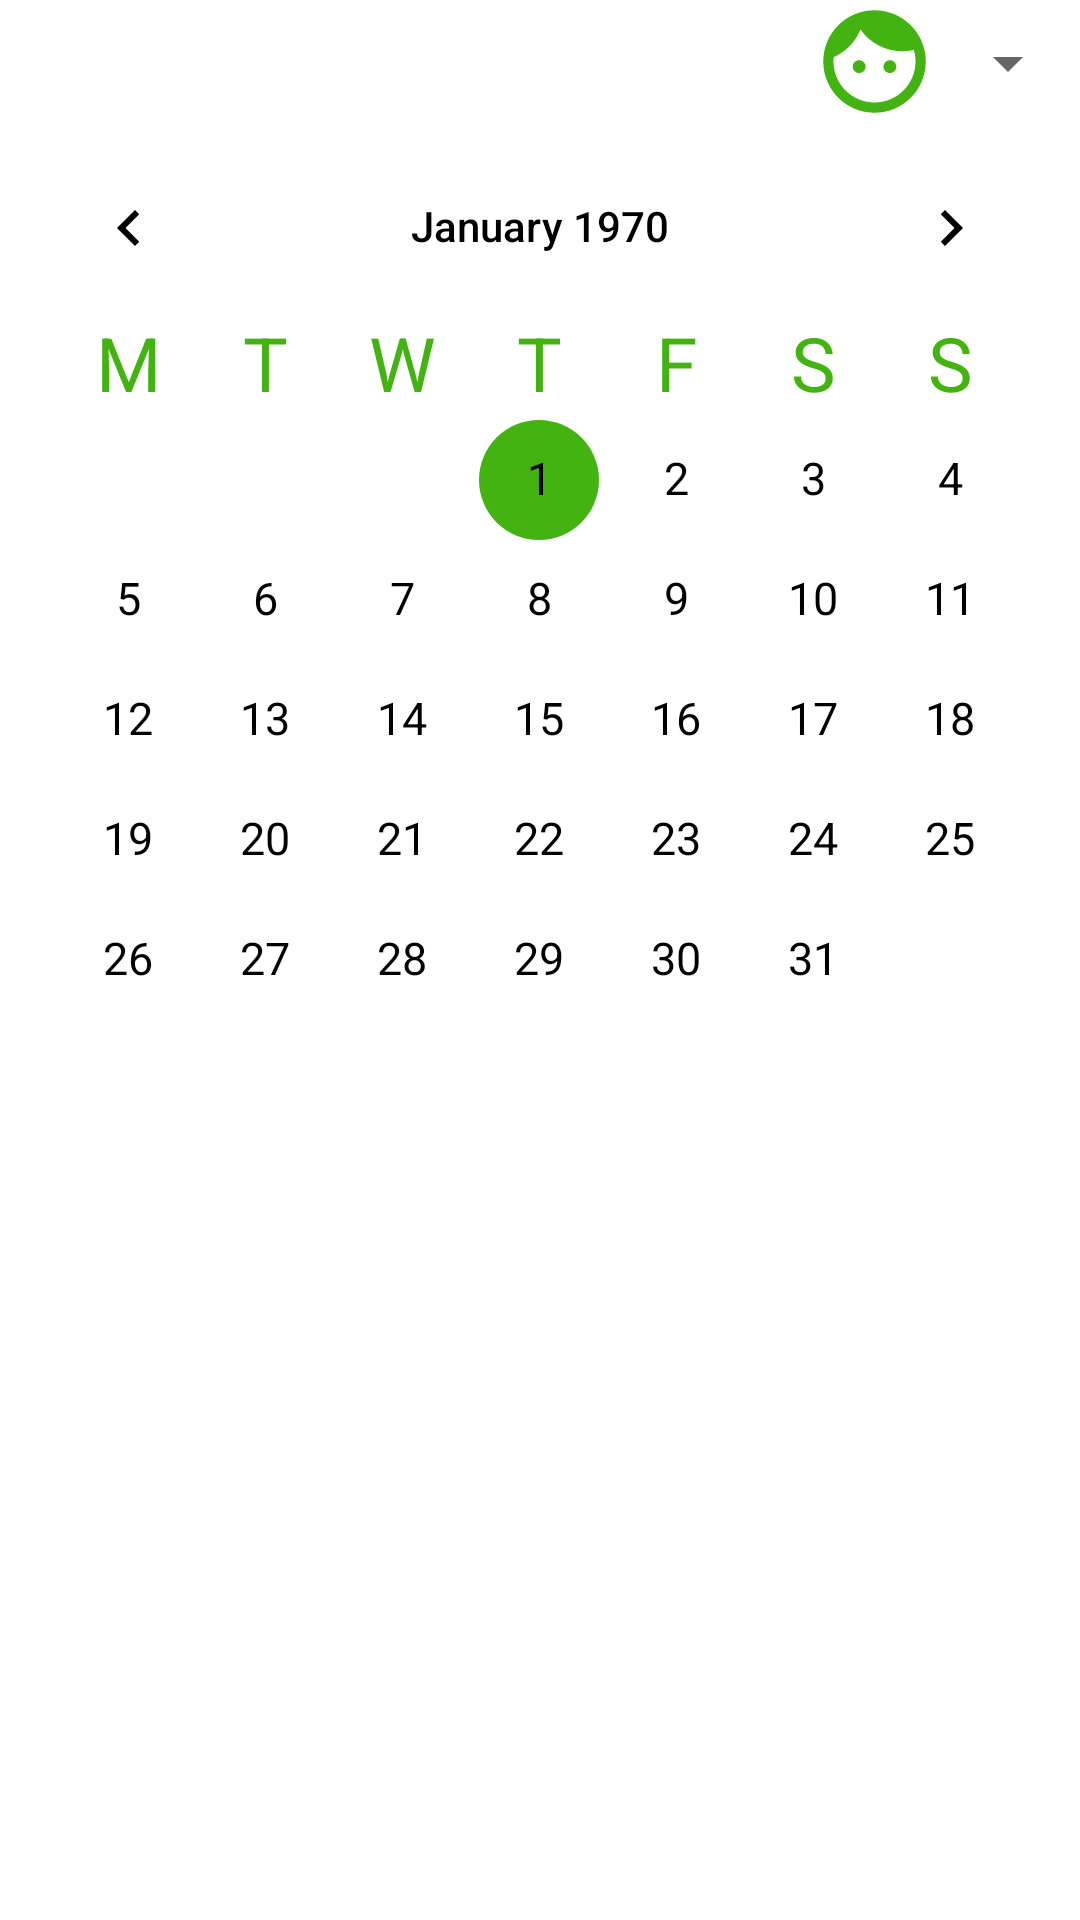

Write the Android layout XML for this screen, with the resource values it uses.
<!-- AndroidManifest.xml: application theme Theme.TerminarzG -->
<!-- res/layout/activity_kalendarz.xml -->
<?xml version="1.0" encoding="utf-8"?>
<RelativeLayout xmlns:android="http://schemas.android.com/apk/res/android"
    xmlns:app="http://schemas.android.com/apk/res-auto"
    xmlns:tools="http://schemas.android.com/tools"
    android:layout_width="match_parent"
    android:layout_height="match_parent">
    <ScrollView
        android:layout_width="match_parent"
        android:layout_height="match_parent"
        android:layout_alignParentTop="true"
        android:layout_alignParentBottom="true"
        android:layout_alignParentStart="true"
        android:layout_centerHorizontal="true"
        android:layout_alignParentEnd="true"
        android:scrollbars="none">

        <RelativeLayout
            android:layout_width="match_parent"
            android:layout_height="wrap_content">
    <Spinner
        android:id="@+id/spinner"
        android:layout_width="wrap_content"
        android:layout_height="42dp"
        android:popupBackground="@drawable/button_theme"
        android:spinnerMode="dropdown"
        android:textAlignment="center"
        android:textStyle="bold|italic"
        android:layout_alignParentRight="true"
        android:layout_alignParentTop="true"
        android:layout_alignParentEnd="true"
        app:layout_constraintHorizontal_bias="1.0"
        app:layout_constraintStart_toStartOf="parent"
        app:layout_constraintTop_toTopOf="parent" />

            <ImageView
                android:id="@+id/imageView1"
                android:layout_width="41dp"
                android:layout_height="41dp"
                android:layout_marginEnd="0dp"
                android:layout_toStartOf="@+id/spinner"
                android:src="@drawable/fab_fryzjer"
                app:layout_constraintHorizontal_bias="1.0"
                app:layout_constraintStart_toStartOf="parent"
                app:layout_constraintTop_toTopOf="parent"
                app:layout_constraintVertical_bias="1.0" />

    <CalendarView
        android:id="@+id/data"
        android:layout_width="match_parent"
        android:layout_height="wrap_content"
        android:layout_marginTop="0dp"
        android:dateTextAppearance="@style/CalenderViewDateCustomText"
        android:firstDayOfWeek="2"
        android:layout_below="@id/spinner"
        android:theme="@style/CalenderViewCustom"
        android:weekDayTextAppearance="@style/CalenderViewWeekCustomText" />

    <androidx.recyclerview.widget.RecyclerView
        android:id="@+id/txt"
        android:layout_width="match_parent"
        android:layout_height="match_parent"
        android:padding="4dp"
        android:layout_marginStart="8dp"
        android:layout_marginEnd="8dp"
        android:layout_marginBottom="2dp"
        android:layout_marginTop="2dp"
        android:layout_below="@id/data"
        android:scrollbars="vertical" />

        </RelativeLayout>
    </ScrollView>


</RelativeLayout>
<!-- resources referenced by this layout -->
<resources>
  <!-- drawable button_theme (drawable) -->
  <?xml version="1.0" encoding="utf-8"?>
  <shape xmlns:android="http://schemas.android.com/apk/res/android"
      android:shape="rectangle" >
  
      <stroke
          android:width="8px"
          android:color="#000000"
          />
      <solid
          android:color="#5CEC1E"
          />
      <corners
          android:radius="20dp"
          />
  </shape>
  <!-- drawable fab_fryzjer (drawable) -->
  <vector xmlns:android="http://schemas.android.com/apk/res/android"
      android:width="24dp"
      android:height="24dp"
      android:viewportWidth="24"
      android:viewportHeight="24"
      android:tint="#42B311">
    <path
        android:fillColor="@android:color/white"
        android:pathData="M9,11.75c-0.69,0 -1.25,0.56 -1.25,1.25s0.56,1.25 1.25,1.25 1.25,-0.56 1.25,-1.25 -0.56,-1.25 -1.25,-1.25zM15,11.75c-0.69,0 -1.25,0.56 -1.25,1.25s0.56,1.25 1.25,1.25 1.25,-0.56 1.25,-1.25 -0.56,-1.25 -1.25,-1.25zM12,2C6.48,2 2,6.48 2,12s4.48,10 10,10 10,-4.48 10,-10S17.52,2 12,2zM12,20c-4.41,0 -8,-3.59 -8,-8 0,-0.29 0.02,-0.58 0.05,-0.86 2.36,-1.05 4.23,-2.98 5.21,-5.37C11.07,8.33 14.05,10 17.42,10c0.78,0 1.53,-0.09 2.25,-0.26 0.21,0.71 0.33,1.47 0.33,2.26 0,4.41 -3.59,8 -8,8z"/>
  </vector>
  <style name="CalenderViewCustom" parent="Theme.AppCompat">
          <item name="colorAccent">#42B311</item>
          <item name="colorPrimary">@android:color/darker_gray</item>
          <item name="android:textColorPrimary">@color/black</item>
      </style>
  <style name="CalenderViewDateCustomText" parent="android:TextAppearance.DeviceDefault.Small">
          <item name="android:textColor">@color/black</item>
          <item name="android:textSize">15dp</item>
      </style>
  <style name="CalenderViewWeekCustomText" parent="android:TextAppearance.DeviceDefault.Small">
          <item name="android:textColor">#42B311</item>
          <item name="android:textSize">25dp</item>
      </style>
  <style name="Theme.TerminarzG" parent="Theme.MaterialComponents.DayNight.DarkActionBar">
          
          <item name="colorPrimary">#5CEC1E</item>
          <item name="colorPrimaryVariant">#42B311</item>
          <item name="colorOnPrimary">@color/white</item>
          
          <item name="colorSecondary">#5CEC1E</item>
          <item name="colorSecondaryVariant">#42B311</item>
          <item name="colorOnSecondary">@color/black</item>
          
          <item name="android:statusBarColor" tools:targetApi="l">?attr/colorPrimaryVariant</item>
          
      </style>
  <!-- not gathered from this repository: default colours our renderer supplied (Android Studio template values) -->
  <color name="black">#FF000000</color>
  <color name="white">#FFFFFFFF</color>
</resources>
